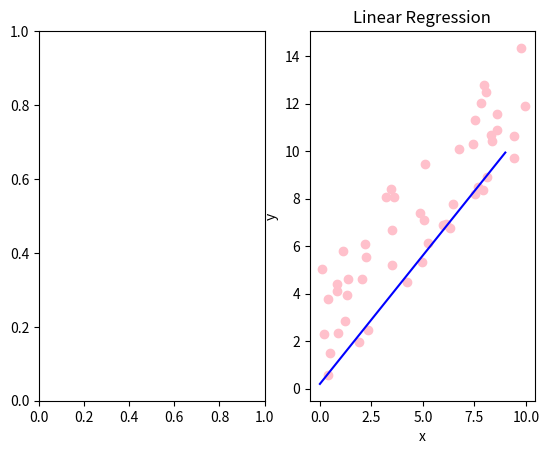

Reproduce this figure in Python.
import numpy as np
import matplotlib.pyplot as plt

# data set
# input : input data, feature
# H(x) -> input data : x1 -> xn
x_train = [ np.random.rand()  * 10 for _ in range(50)]

# output : label
# f(x) -> f(x2)
# y = label 
y_train = [val + np.random.rand() * 5 for val in x_train]

# BGC(Batch Gradient Descent) : 배치 경사 하강법
# 이용하여 선형 회귀 모델(Linear Rergeresion)을 구현 = Mean Squared Error

w = 0.0 # 초기 가중치
b = 0.0
learning_rate = 0.001 # 학습률
epoch = 50  # 반복 횟수(학습률)
loss_history = []


# H(x) -> w * x + b
for num_of in range(epoch):
    gradient_w_sum = 0.0 # 기울기 합
    gradient_b_sum = 0.0
    loss = 0.0
    
    # GD 수행 후 최적의 w를 찾아야 함
    # zip(list1, list2) : list1, list2를 묶어줌
    for x, y in zip(x_train, y_train):
        gradient_w_sum += x * (w * x - y) # 기울기 합
        gradient_b_sum += (w * x - y)
        loss += (w * x + b - y)** 2
        
    # w값 업데이트
    # w = w - learning_rate * gradient_sum
    w = w - learning_rate * (gradient_w_sum / len(x_train))
    b = b - learning_rate * (gradient_b_sum / len(x_train))
    
    loss_history.append(loss/len(x_train))
    print(f"Loss: {loss/len(x_train)}")
    
# 테스트 데이터
x_test = [val for val in range(10)]
y_test = [w * val + b for val in x_test]


plt.subplots(1,2)
plt.scatter(x_train, y_train, color='pink')
plt.xlabel('x')
plt.ylabel('y')
plt.title('Linear Regression')
plt.plot(x_test, y_test, color='blue') 

plt.show() 
